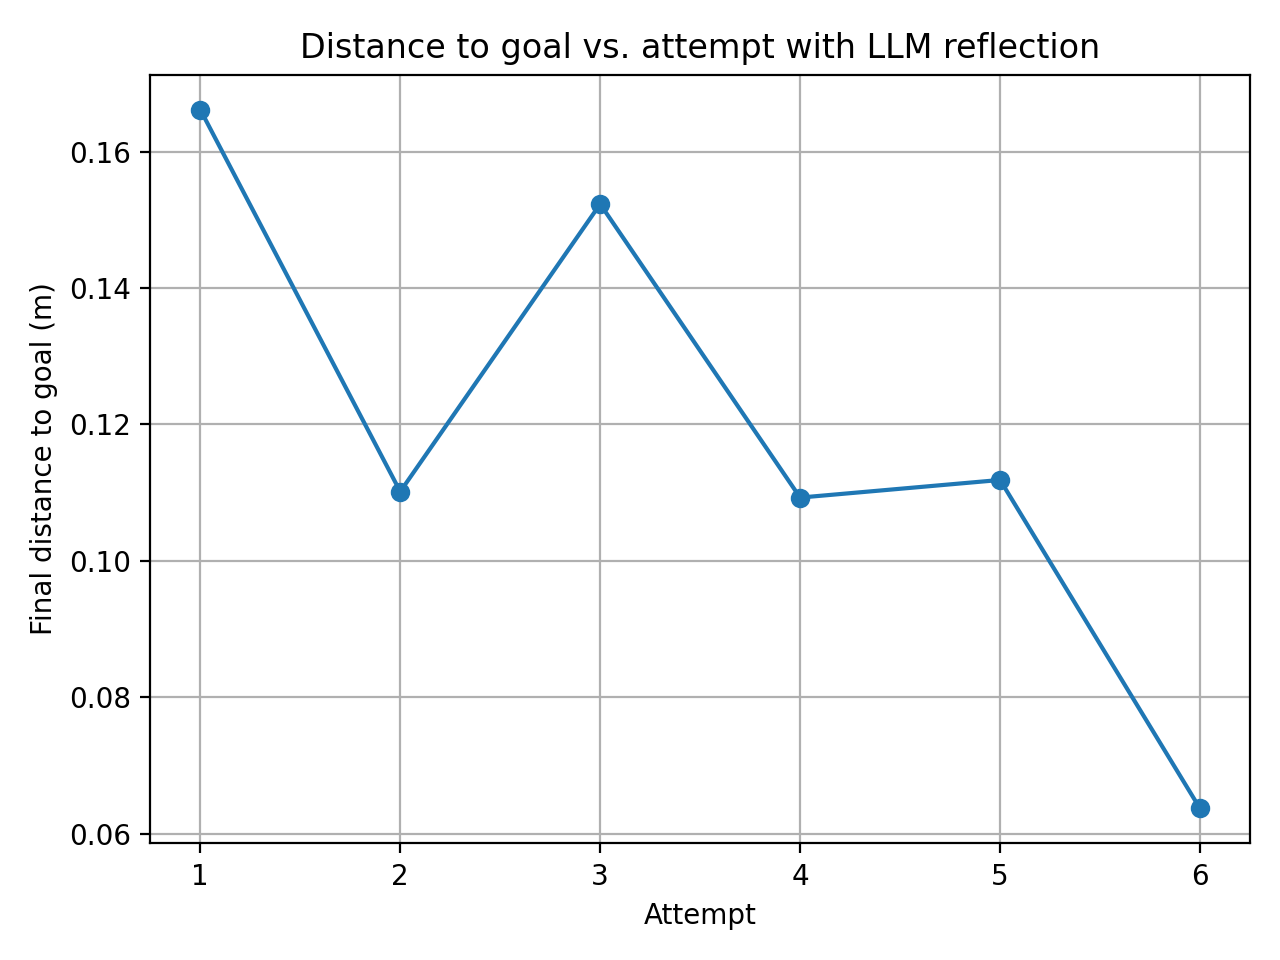

The file beside this chart, header and first rows:
attempt, final_distance_m
1, 0.1662
2, 0.1101
3, 0.1523
4, 0.1093
5, 0.1118
6, 0.06367
